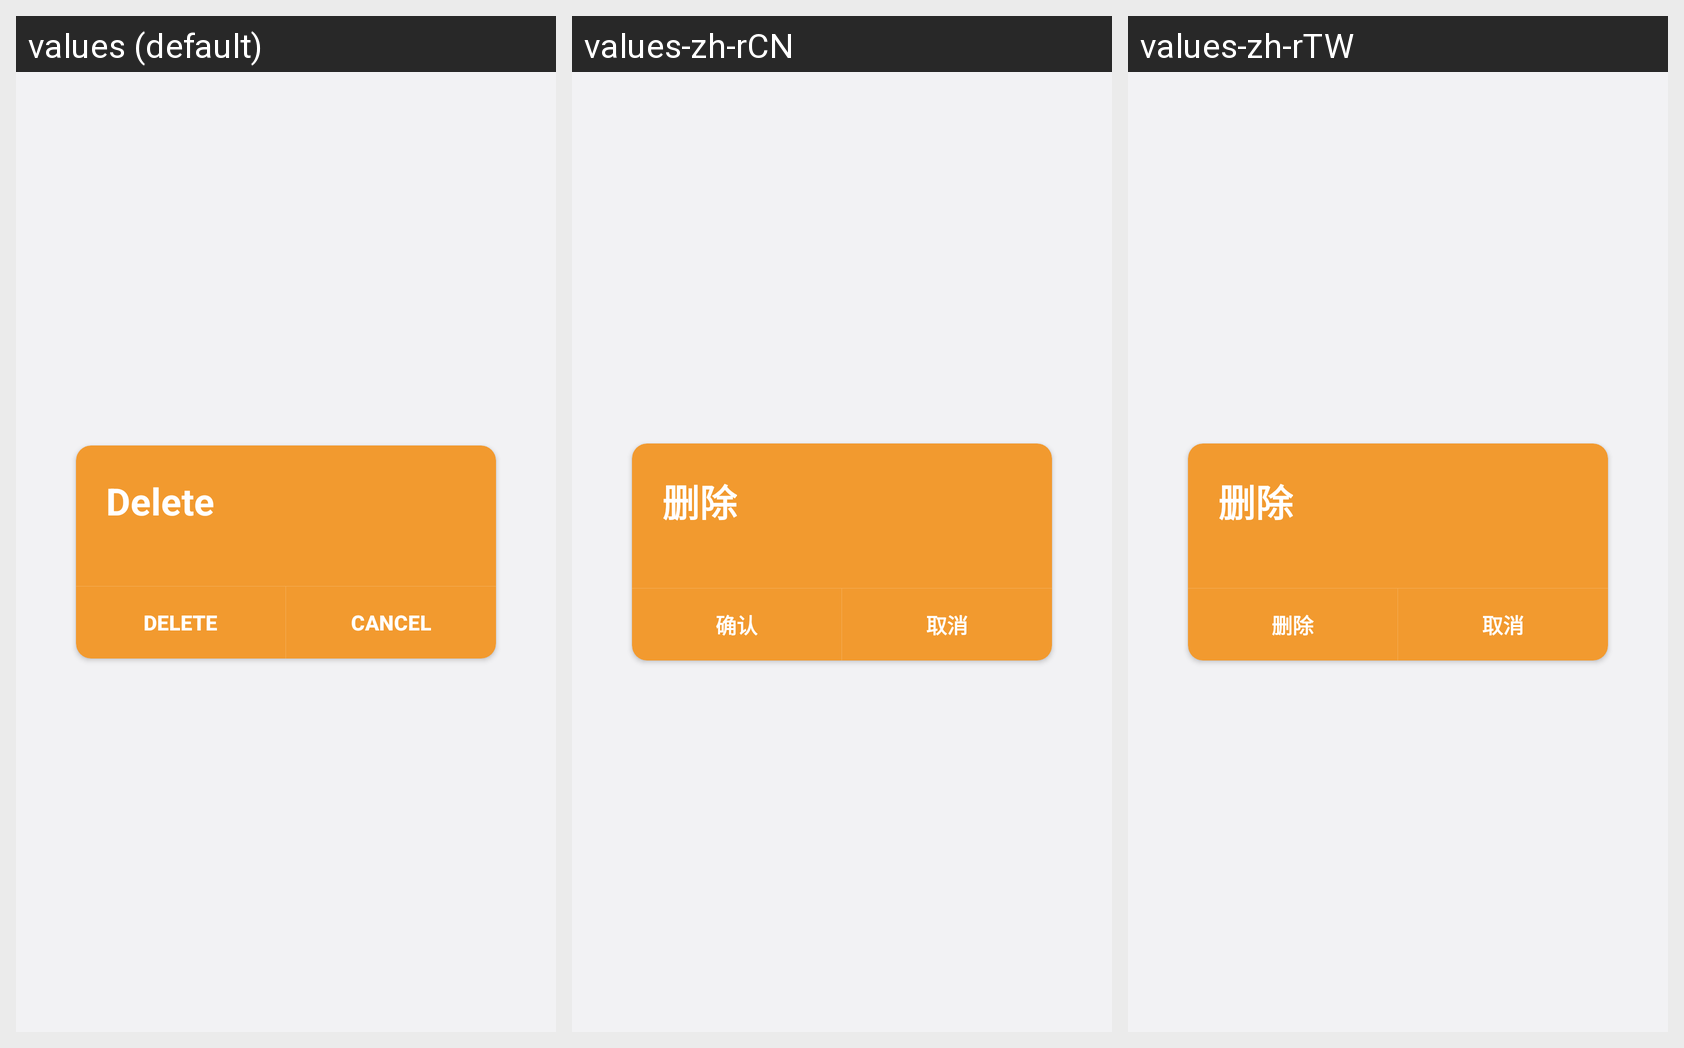

For this localized Android screen grid, give each drawn string resource with its value in every locale shown.
Android screen res/layout/layout_tumlodr_dialog.xml rendered under 3 locales, left to right: values (default), values-zh-rCN, values-zh-rTW. Device: Nexus 5 (rendered at 1080×1920; each locale shown at half size, 540×960, under a caption strip naming it); theme AppTheme.NoActionBar.White.
Strings drawn on this screen, with the default value and each locale's value (text and hints the layout hard-codes, and strings that could not be matched under every locale, appear in the picture but are not listed):

delete_download_task_fragment_title
  values: Delete
  values-zh-rCN: 删除
  values-zh-rTW: 删除

delete_download_file_fragment_delete
  values: Delete
  values-zh-rCN: 确认
  values-zh-rTW: 删除

delete_download_task_grament_cancel
  values: Cancel
  values-zh-rCN: 取消
  values-zh-rTW: 取消
